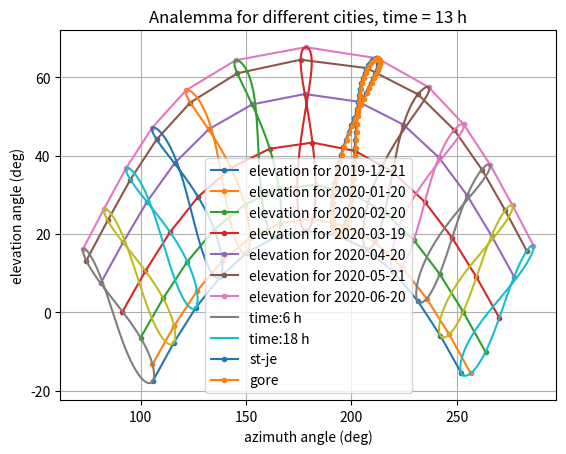

Reproduce this figure in Python.

#  _____   _____  _______ __   _ _______  _____         _______  ______   _____  _____ 
# |     | |_____] |______ | \  | |______ |     | |      |_____| |_____/     |   |     |
# |_____| |       |______ |  \_| ______| |_____| |_____ |     | |    \_ . __|__ |_____|
#
#
# [redacted]
# Date: Sep 2020
# Project: OpenOne
#
# Copyright 2020 opensolar.io
# Permission is hereby granted, free of charge, to any person obtaining a copy of this software and 
# associated documentation files (the "Software"), to deal in the Software without restriction, 
# including without limitation the rights to use, copy, modify, merge, publish, distribute, 
# sublicense, and/or sell copies of the Software, and to permit persons to whom the Software 
# is furnished to do so, subject to the following conditions:
#
# The above copyright notice and this permission notice shall be included in 
# all copies or substantial portions of the Software.
#
# THE SOFTWARE IS PROVIDED "AS IS", WITHOUT WARRANTY OF ANY KIND, EXPRESS OR IMPLIED, 
# INCLUDING BUT NOT LIMITED TO THE WARRANTIES OF MERCHANTABILITY, 
# FITNESS FOR A PARTICULAR PURPOSE AND NONINFRINGEMENT. 
# IN NO EVENT SHALL THE AUTHORS OR COPYRIGHT HOLDERS BE LIABLE FOR ANY CLAIM, DAMAGES OR OTHER LIABILITY, 
# WHETHER IN AN ACTION OF CONTRACT, TORT OR OTHERWISE, ARISING FROM, OUT OF OR IN CONNECTION WITH THE 
# SOFTWARE OR THE USE OR OTHER DEALINGS IN THE SOFTWARE.
#    

import matplotlib.pyplot as plt
import numpy as np
from datetime import date

# returns the number of days elapsed since January 1st 2020
def get_days_elapsed(d):
    delta = d - date(2020, 1, 1)
    return delta.days

# returns the declination angle of the earth in radians
def get_declination(day = 173):
    x = (360/365)*(day+11)
    deg = -23.45*np.cos(np.pi * x / 180.0)
    return np.pi * deg / 180.0

# returns the elevation angle of the sun in radians in radians
# days: number of days since january 1st (173 is the summer solstice)
# latitude: in degrees (montreal, canada is 45.5)
# hour: 0 to 23 (time of day, noon is 12)
def get_elevation(day = 173, latitude = 45.5, hour = 12.0):
    declination = get_declination(day)

    lat_angle = np.pi * latitude / 180.0

    #hour angle (0 at solar noon, negative at sunrise, positive at sunset)
    # 360 deg per day so 15 deg per hour, if the earth is really round ;)
    
    hour_angle = (np.pi * 15.0 / 180.0 ) * (hour - 12.0)

    x = np.sin(declination) * np.sin(lat_angle)
    y = np.cos(declination) * np.cos(hour_angle) * np.cos(lat_angle)

    elevation = np.arcsin(x + y)
    
    return elevation
    
#returns the azimuth angle of the sun in radians (pi is south)
# does not take into account the relative distance 
def get_azimuth(day = 173, latitude = 45.78, hour = 12.0):
    declination = get_declination(day)
    lat_angle = np.pi * latitude / 180.0
    hour_angle = (np.pi * 15.0 / 180.0 ) * (hour - 12.0)
    
    elevation = get_elevation(day = day, latitude = latitude, hour = hour)
    x = (np.sin(declination) * np.cos(lat_angle) - np.cos(declination) * np.cos(hour_angle) * np.sin(lat_angle)) / np.cos(elevation)
    
    if x < -1:
        x = -1
    elif x > 1:
        x = 1
    azimuth = np.arccos(x)
    
    
    if hour_angle <= 0:
        return azimuth
    else:
        return 2.0 * np.pi - azimuth


# returns correction due to the orbital excentricity in h
# https://www.pveducation.org/pvcdrom/properties-of-sunlight/solar-time
# https://en.wikipedia.org/wiki/Analemma
def get_excentricity_correction(day):
    b = np.pi* (360 / 365) * (day -81) / 180.0
    eot = (9.87 * np.sin(2*b) - 7.53 * np.cos(b) - 1.5 * np.sin(b))/ 60.0
    return eot

# returns the time correction due to the position relative to the meridian
# for eastern time, the meridian is -75 deg
def get_meridional_correction(longitude, meridian = -75.0):
    # The earth is divided in 24 time zones, hence 360° / 24 = 15
    return (longitude - meridian) / 15.0 # in h



latitude = 45.78 #Saint-Jerome
longitude = -74.03 #Saint-Jerome
#longitude = -61.25 #Kegaska
#longitude = -89.28 #Thunderbay

#Prepare a plot of elevation vs azimuth angles for selected dates and a  point for each hour from 6h to 18h
dates = [
    date(2019,12,21),
    date(2020,1,20), 
    date(2020,2,20),
    date(2020,3,19),
    date(2020,4,20),
    date(2020,5,21),
    date(2020,6,20)
]

for d in dates:
    elapsed = get_days_elapsed(d)
    correction_factor  = get_meridional_correction(longitude) + get_excentricity_correction(elapsed)

    elevations = []
    azimuths = []
    for h in range(6,19):

    
        elevation_deg = 180.0 * get_elevation(hour = h - correction_factor, day = elapsed, latitude = latitude) / np.pi
        elevations.append(elevation_deg)
        
        azimuth_deg = 180.0 * get_azimuth(hour = h - correction_factor, day = elapsed, latitude = latitude) / np.pi

        azimuths.append(azimuth_deg)
        #if h == 12:
        #    plt.plot(azimuth_deg, elevation_deg, marker = "*")
           
    plt.plot(azimuths, elevations, label = "elevation for " + str(d), marker = ".")
    
    
#Prepare a plot of elevation vs azimuth angles (analemma) for every day of the year, for each hour from 6h to 18h
for h in range(6,19):
    elevations = []
    azimuths = []
    for d in range(365):
        correction_factor  = get_meridional_correction(longitude) + get_excentricity_correction(d)
        elevation_deg = 180.0 * get_elevation(hour = h - correction_factor, day = d, latitude = latitude) / np.pi
        elevations.append(elevation_deg)
        
        azimuth_deg = 180.0 * get_azimuth(hour = h - correction_factor, day = d, latitude = latitude) / np.pi
        azimuths.append(azimuth_deg)

    if h == 6 or h ==18:
        plt.plot(azimuths, elevations, label = "time:" + str(h) + " h")   
    else:
        plt.plot(azimuths, elevations)


plt.xlabel('azimuth angle (deg)')
plt.ylabel('elevation angle (deg)')
plt.title('longitude = ' + str(longitude) + ' latitude = ' + str(latitude))
plt.grid(True)
plt.legend()
plt.show()



#Analemma for different cities

#cities = (("Montreal", 45.5, -73.6),("Quebec", 46.8, -71.4), ("Chicoutimi", 48.4, -70.1))
cities = (("st-je", 45.766, -74),("gore", 45.76, -74.26))
h = 13

for city in cities:
    elevations = []
    azimuths = []
    for d in range(0,366, 5):
        #elapsed = get_days_elapsed(d)
        elapsed = d
        correction_factor  = get_meridional_correction(city[2]) + get_excentricity_correction(d)
        elevation_deg = 180.0 * get_elevation(hour = h - correction_factor, day = elapsed, latitude = city[1]) / np.pi
        elevations.append(elevation_deg)
        
        azimuth_deg = 180.0 * get_azimuth(hour = h - correction_factor, day = elapsed, latitude = city[1]) / np.pi
        azimuths.append(azimuth_deg)

    plt.plot(azimuths, elevations, label = city[0], marker = ".")        

plt.xlabel('azimuth angle (deg)')
plt.ylabel('elevation angle (deg)')
plt.title('Analemma for different cities, time = ' + str(h) + ' h')
plt.grid(True)
plt.legend()
plt.show() 